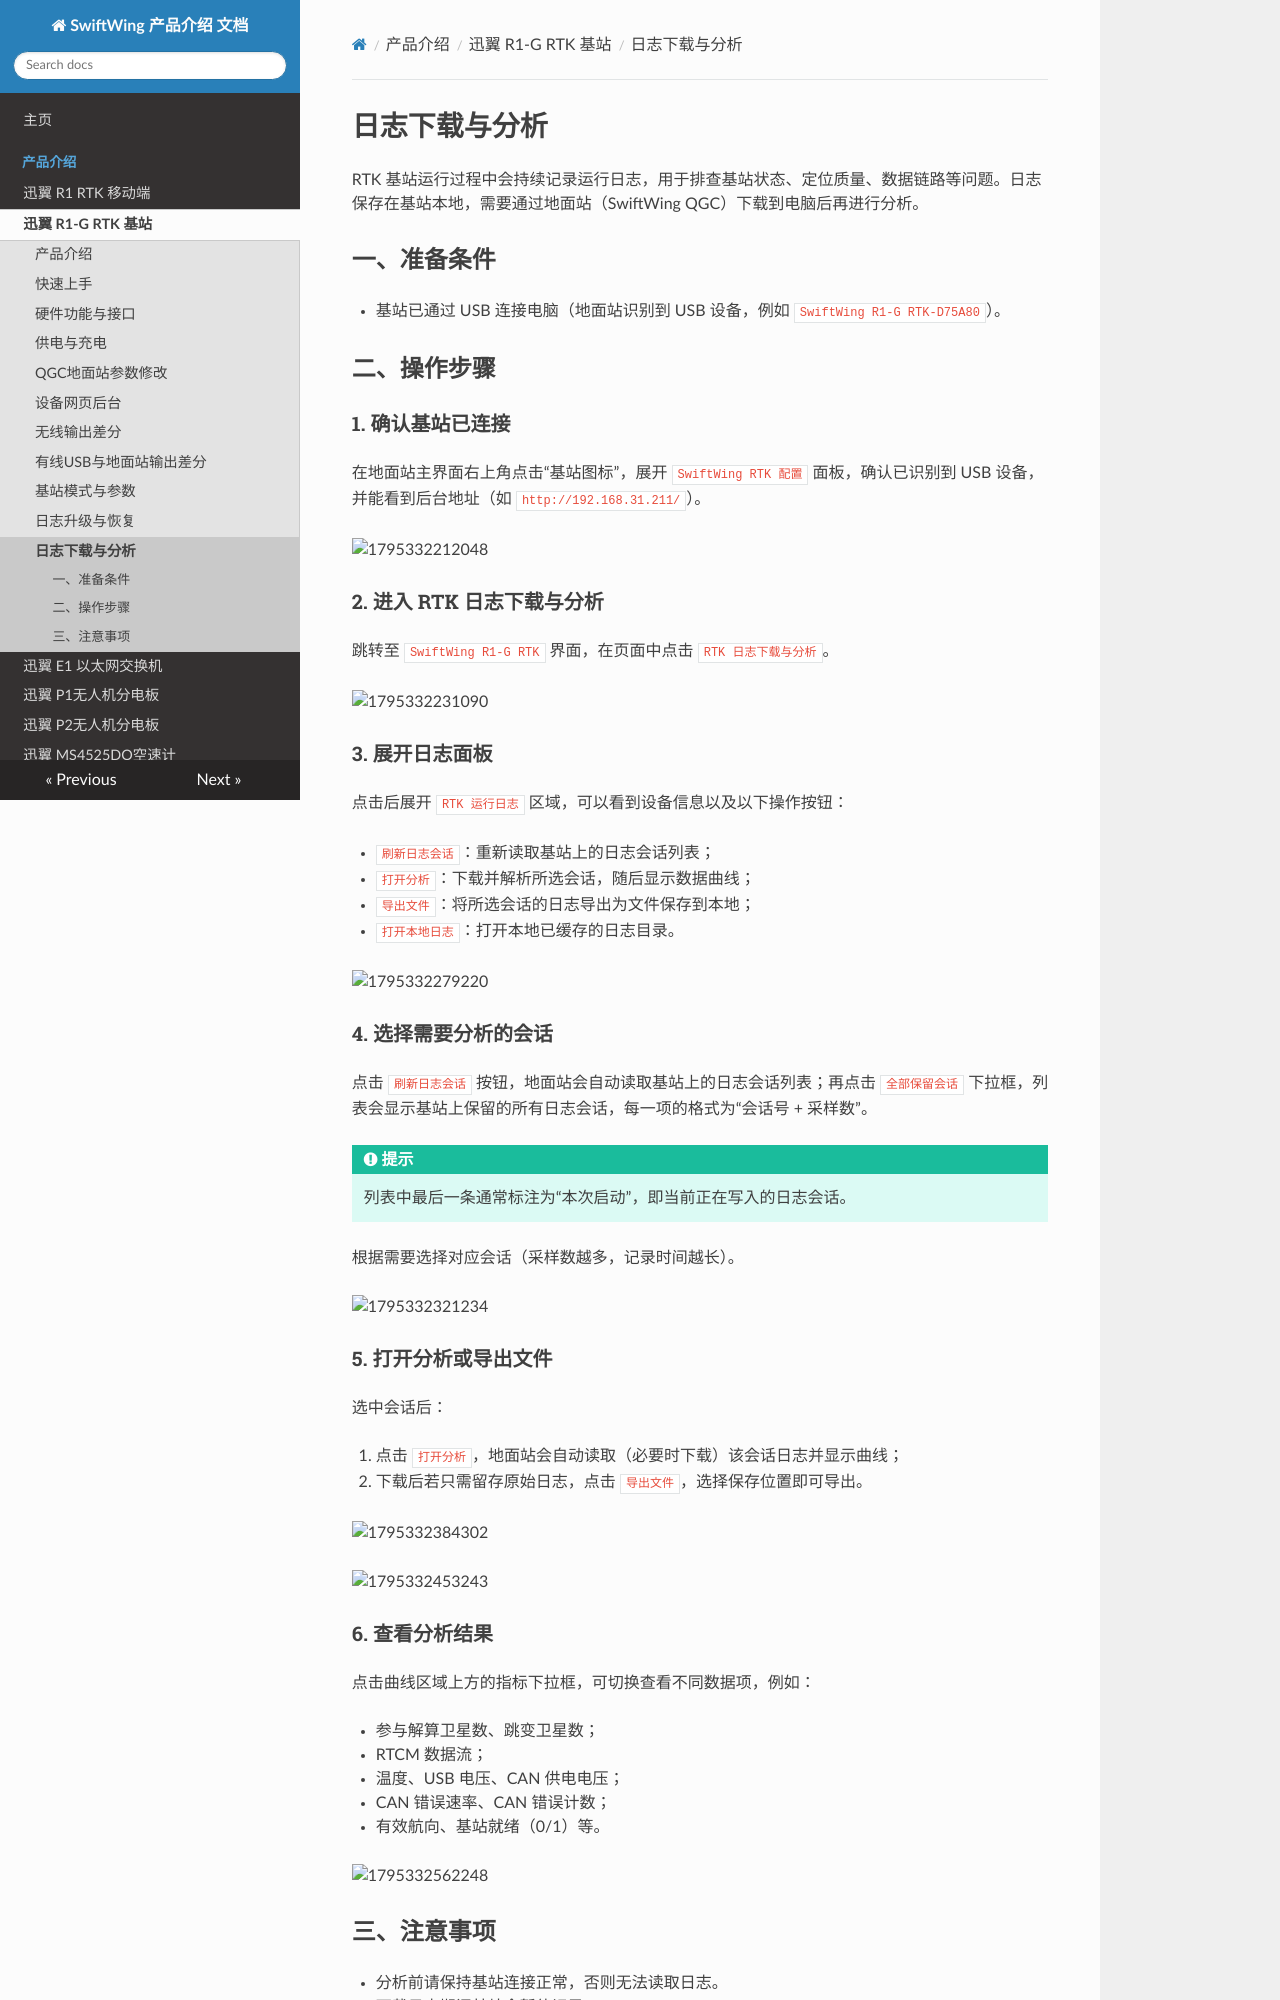

repository: SwiftWing001/SwiftWing-Product-Introduction · page: SwiftWing R1-G RTK基站/日志下载与分析/index.html · generator: mkdocs

# 日志下载与分析

RTK 基站运行过程中会持续记录运行日志，用于排查基站状态、定位质量、数据链路等问题。日志保存在基站本地，需要通过地面站（SwiftWing QGC）下载到电脑后再进行分析。

## 一、准备条件

* 基站已通过 USB 连接电脑（地面站识别到 USB 设备，例如 `SwiftWing R1-G RTK-D75A80`）。

## 二、操作步骤

### 1. 确认基站已连接

在地面站主界面右上角点击“基站图标”，展开 `SwiftWing RTK 配置` 面板，确认已识别到 USB 设备，并能看到后台地址（如 `http://192.168.31.211/`）。

![1795332212048](image/日志下载与分析/1795332212048.png)

### 2. 进入 RTK 日志下载与分析

跳转至 `SwiftWing R1-G RTK` 界面，在页面中点击 `RTK 日志下载与分析`。

![1795332231090](image/日志下载与分析/1795332231090.png)

### 3. 展开日志面板

点击后展开 `RTK 运行日志` 区域，可以看到设备信息以及以下操作按钮：

* `刷新日志会话`：重新读取基站上的日志会话列表；
* `打开分析`：下载并解析所选会话，随后显示数据曲线；
* `导出文件`：将所选会话的日志导出为文件保存到本地；
* `打开本地日志`：打开本地已缓存的日志目录。

![1795332279220](image/日志下载与分析/1795332279220.png)

### 4. 选择需要分析的会话

点击 `刷新日志会话` 按钮，地面站会自动读取基站上的日志会话列表；再点击 `全部保留会话` 下拉框，列表会显示基站上保留的所有日志会话，每一项的格式为“会话号 + 采样数”。

<div class="admonition tip">
<p class="admonition-title">提示</p>
<p>列表中最后一条通常标注为“本次启动”，即当前正在写入的日志会话。</p>
</div>

根据需要选择对应会话（采样数越多，记录时间越长）。

![1795332321234](image/日志下载与分析/1795332321234.png)

### 5. 打开分析或导出文件

选中会话后：

1. 点击 `打开分析`，地面站会自动读取（必要时下载）该会话日志并显示曲线；
2. 下载后若只需留存原始日志，点击 `导出文件`，选择保存位置即可导出。

![1795332384302](image/日志下载与分析/1795332384302.png)


![1795332453243](image/日志下载与分析/1795332453243.png)
